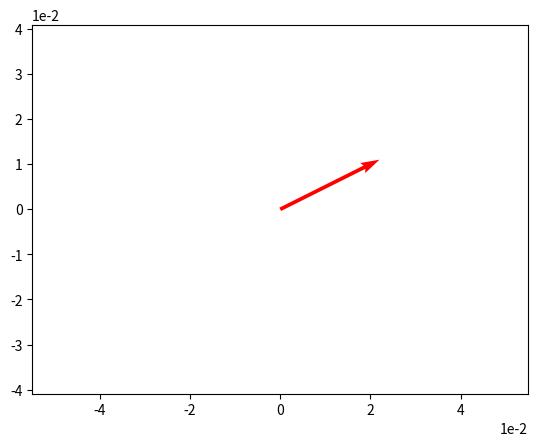

Write Python code to recreate this figure. (Note: this script raises an exception after producing the figure.)
%matplotlib inline

import numpy as np
import matplotlib.pyplot as plt

# We'll use a numpy array for our vector
v = np.array([2,1])

# and we'll use a quiver plot to visualize it.
origin = [0], [0]
plt.axis('equal')
plt.grid()
plt.ticklabel_format(style='sci', axis='both', scilimits=(0,0))
plt.quiver(*origin, *v, scale=10, color='r')
plt.show()

import math

vMag = math.sqrt(v[0]**2 + v[1]**2)
print (vMag)

import numpy as np

vMag = np.linalg.norm(v)
print (vMag)

import math
import numpy as np

v = np.array([2,1])
vTan = v[1] / v[0]
print ('tan = ' + str(vTan))
vAtan = math.atan(vTan)
# atan returns the angle in radians, so convert to degrees
print('inverse-tan = ' + str(math.degrees(vAtan)))

import numpy as np

v = np.array([2,1])
print ('v: ' + str(np.degrees(np.arctan2(v[1], v[0]))))

s = np.array([-3,2])
print ('s: ' + str(np.degrees(np.arctan2(s[1], s[0]))))

import math
import numpy as np
import matplotlib.pyplot as plt
%matplotlib inline

v = np.array([2,1])
s = np.array([-3,2])
print (s)

# Plot v and s
vecs = np.array([v,s])
origin = [0], [0]
plt.axis('equal')
plt.grid()
plt.ticklabel_format(style='sci', axis='both', scilimits=(0,0))
plt.quiver(*origin, vecs[:,0], vecs[:,1], color=['r', 'b'], scale=10)
plt.show()

z = v + s
print(z)

vecs = np.array([v,s,z])
origin = [0], [0]
plt.axis('equal')
plt.grid()
plt.ticklabel_format(style='sci', axis='both', scilimits=(0,0))
plt.quiver(*origin, vecs[:,0], vecs[:,1], color=['r', 'b', 'g'], scale=10)
plt.show()

%matplotlib inline

import numpy as np
import matplotlib.pyplot as plt
import math

v = np.array([2,1])

w = 2 * v
print(w)

# Plot w
origin = [0], [0]
plt.grid()
plt.ticklabel_format(style='sci', axis='both', scilimits=(0,0))
plt.quiver(*origin, *w, scale=10)
plt.show()

b = v / 2
print(b)

# Plot b
origin = [0], [0]
plt.axis('equal')
plt.grid()
plt.ticklabel_format(style='sci', axis='both', scilimits=(0,0))
plt.quiver(*origin, *b, scale=10)
plt.show()

import numpy as np

v = np.array([2,1])
s = np.array([-3,2])
d = np.dot(v,s)
print (d)

import numpy as np

v = np.array([2,1])
s = np.array([-3,2])
d = v @ s
print (d)

import math
import numpy as np

# define our vectors
v = np.array([2,1])
s = np.array([-3,2])

# get the magnitudes
vMag = np.linalg.norm(v)
sMag = np.linalg.norm(s)

# calculate the cosine of theta
cos = (v @ s) / (vMag * sMag)

# so theta (in degrees) is:
theta = math.degrees(math.acos(cos))

print(theta)


import numpy as np

p = np.array([2,3,1])
q = np.array([1,2,-2])
r = np.cross(p,q)
print (r)

import numpy as np

A = np.array([[1,2,3],
              [4,5,6]])
print (A)

import numpy as np

M = np.matrix([[1,2,3],
               [4,5,6]])
print (M)

import numpy as np

A = np.array([[1,2,3],
              [4,5,6]])
B = np.array([[6,5,4],
              [3,2,1]])
print(A + B)

import numpy as np

A = np.array([[1,2,3],
              [4,5,6]])
B = np.array([[6,5,4],
              [3,2,1]])
print (A - B)

import numpy as np

C = np.array([[-5,-3,-1],
              [1,3,5]])
print (C)
print (-C)

import numpy as np

A = np.array([[1,2,3],
              [4,5,6]])
print(A.T)

import numpy as np

A = np.array([[1,2,3],
              [4,5,6]])
print(2 * A)

import numpy as np

A = np.array([[1,2,3],
              [4,5,6]])
B = np.array([[9,8],
              [7,6],
              [5,4]])
print(np.dot(A,B))
print(A @ B)

import numpy as np

A = np.matrix([[1,2,3]
               ,[4,5,6]])
B = np.matrix([[9,8],
               [7,6],
               [5,4]])
print(A * B)

import numpy as np

A = np.array([[2,4],
              [6,8]])
B = np.array([[1,3],
              [5,7]])
print(A @ B)
print(B @ A)

import numpy as np

A = np.array([[1,2,3],
              [4,5,6],
              [7,8,9]])
B = np.array([[1,0,0],
              [0,1,0],
              [0,0,1]])
print(A @ B)

import numpy as np

B = np.array([[6,2],
              [1,2]])

print(np.linalg.inv(B))

import numpy as np

B = np.matrix([[6,2],
              [1,2]])

print(B.I)

import numpy as np

B = np.array([[4,2,2],
              [6,2,4],
              [2,2,8]])

print(np.linalg.inv(B))

import numpy as np

A = np.array([[1,2],
              [3,4]])

B = np.array([[6,2],
              [1,2]])


C = A @ np.linalg.inv(B)

print(C)

import numpy as np

A = np.array([[2,4],
              [6,2]])

B = np.array([[18],
              [34]])

C = np.linalg.inv(A) @ B

print(C)



import numpy as np

v = np.array([1,2])
A = np.array([[2,3],
              [5,2]])

t = A@v
print (t)

import numpy as np
v = np.array([1,2])
A = np.array([[2,3],
              [5,2],
              [1,1]])

t = A@v
print (t)

import numpy as np
v = np.array([1,2])
A = np.array([[1,2],
              [2,1]])

t = A@v
print (t)

import numpy as np
import matplotlib.pyplot as plt
%matplotlib inline

v = np.array([1,0])
A = np.array([[2,0],
              [0,2]])

t = A@v
print (t)

# Plot v and t
vecs = np.array([t,v])
origin = [0], [0]
plt.axis('equal')
plt.grid()
plt.ticklabel_format(style='sci', axis='both', scilimits=(0,0))
plt.quiver(*origin, vecs[:,0], vecs[:,1], color=['blue', 'orange'], scale=10)
plt.show()

import numpy as np
import matplotlib.pyplot as plt
%matplotlib inline

v = np.array([1,0])
A = np.array([[0,-1],
              [1,0]])

t = A@v
print (t)

# Plot v and t
vecs = np.array([v,t])
origin = [0], [0]
plt.axis('equal')
plt.grid()
plt.ticklabel_format(style='sci', axis='both', scilimits=(0,0))
plt.quiver(*origin, vecs[:,0], vecs[:,1], color=['orange', 'blue'], scale=10)
plt.show()

import numpy as np
import matplotlib.pyplot as plt
%matplotlib inline

v = np.array([1,0])
A = np.array([[2,1],
              [1,2]])

t = A@v
print (t)

# Plot v and t
vecs = np.array([v,t])
origin = [0], [0]
plt.axis('equal')
plt.grid()
plt.ticklabel_format(style='sci', axis='both', scilimits=(0,0))
plt.quiver(*origin, vecs[:,0], vecs[:,1], color=['orange', 'blue'], scale=10)
plt.show()

import numpy as np
import matplotlib.pyplot as plt
%matplotlib inline

v = np.array([1,1])
A = np.array([[5,2],
              [3,1]])
b = np.array([-2,-6])

t = A@v + b
print (t)

# Plot v and t
vecs = np.array([v,t])
origin = [0], [0]
plt.axis('equal')
plt.grid()
plt.ticklabel_format(style='sci', axis='both', scilimits=(0,0))
plt.quiver(*origin, vecs[:,0], vecs[:,1], color=['orange', 'blue'], scale=15)
plt.show()

import numpy as np
import matplotlib.pyplot as plt
%matplotlib inline

v = np.array([1,0])
A = np.array([[2,0],
              [0,2]])

t1 = A@v
print (t1)
t2 = 2*v
print (t2)

fig = plt.figure()
a=fig.add_subplot(1,1,1)
# Plot v and t1
vecs = np.array([t1,v])
origin = [0], [0]
plt.axis('equal')
plt.grid()
plt.ticklabel_format(style='sci', axis='both', scilimits=(0,0))
plt.quiver(*origin, vecs[:,0], vecs[:,1], color=['blue', 'orange'], scale=10)
plt.show()
a=fig.add_subplot(1,2,1)
# Plot v and t2
vecs = np.array([t2,v])
origin = [0], [0]
plt.axis('equal')
plt.grid()
plt.ticklabel_format(style='sci', axis='both', scilimits=(0,0))
plt.quiver(*origin, vecs[:,0], vecs[:,1], color=['blue', 'orange'], scale=10)
plt.show()

import numpy as np
A = np.array([[2,0],
              [0,3]])
eVals, eVecs = np.linalg.eig(A)
print(eVals)
print(eVecs)

vec1 = eVecs[:,0]
lam1 = eVals[0]

print('Matrix A:')
print(A)
print('-------')

print('lam1: ' + str(lam1))
print ('v1: ' + str(vec1))
print ('Av1: ' + str(A@vec1))
print ('lam1 x v1: ' + str(lam1*vec1))

print('-------')

vec2 = eVecs[:,1]
lam2 = eVals[1]

print('lam2: ' + str(lam2))
print ('v2: ' + str(vec2))
print ('Av2: ' + str(A@vec2))
print ('lam2 x v2: ' + str(lam2*vec2))

t1 = lam1*vec1
print (t1)
t2 = lam2*vec2
print (t2)

fig = plt.figure()
a=fig.add_subplot(1,1,1)
# Plot v and t1
vecs = np.array([t1,vec1])
origin = [0], [0]
plt.axis('equal')
plt.grid()
plt.ticklabel_format(style='sci', axis='both', scilimits=(0,0))
plt.quiver(*origin, vecs[:,0], vecs[:,1], color=['blue', 'orange'], scale=10)
plt.show()
a=fig.add_subplot(1,2,1)
# Plot v and t2
vecs = np.array([t2,vec2])
origin = [0], [0]
plt.axis('equal')
plt.grid()
plt.ticklabel_format(style='sci', axis='both', scilimits=(0,0))
plt.quiver(*origin, vecs[:,0], vecs[:,1], color=['blue', 'orange'], scale=10)
plt.show()

import numpy as np
A = np.array([[2,0],
              [0,2]])
eVals, eVecs = np.linalg.eig(A)
print(eVals)
print(eVecs)

vec1 = eVecs[:,0]
lam1 = eVals[0]

print('Matrix A:')
print(A)
print('-------')

print('lam1: ' + str(lam1))
print ('v1: ' + str(vec1))
print ('Av1: ' + str(A@vec1))
print ('lam1 x v1: ' + str(lam1*vec1))

print('-------')

vec2 = eVecs[:,1]
lam2 = eVals[1]

print('lam2: ' + str(lam2))
print ('v2: ' + str(vec2))
print ('Av2: ' + str(A@vec2))
print ('lam2 x v2: ' + str(lam2*vec2))


# Plot the resulting vectors
t1 = lam1*vec1
t2 = lam2*vec2

fig = plt.figure()
a=fig.add_subplot(1,1,1)
# Plot v and t1
vecs = np.array([t1,vec1])
origin = [0], [0]
plt.axis('equal')
plt.grid()
plt.ticklabel_format(style='sci', axis='both', scilimits=(0,0))
plt.quiver(*origin, vecs[:,0], vecs[:,1], color=['blue', 'orange'], scale=10)
plt.show()
a=fig.add_subplot(1,2,1)
# Plot v and t2
vecs = np.array([t2,vec2])
origin = [0], [0]
plt.axis('equal')
plt.grid()
plt.ticklabel_format(style='sci', axis='both', scilimits=(0,0))
plt.quiver(*origin, vecs[:,0], vecs[:,1], color=['blue', 'orange'], scale=10)
plt.show()

import numpy as np

A = np.array([[2,1],
              [1,2]])

eVals, eVecs = np.linalg.eig(A)
print(eVals)
print(eVecs)

vec1 = eVecs[:,0]
lam1 = eVals[0]

print('Matrix A:')
print(A)
print('-------')

print('lam1: ' + str(lam1))
print ('v1: ' + str(vec1))
print ('Av1: ' + str(A@vec1))
print ('lam1 x v1: ' + str(lam1*vec1))

print('-------')

vec2 = eVecs[:,1]
lam2 = eVals[1]

print('lam2: ' + str(lam2))
print ('v2: ' + str(vec2))
print ('Av2: ' + str(A@vec2))
print ('lam2 x v2: ' + str(lam2*vec2))


# Plot the results
t1 = lam1*vec1
t2 = lam2*vec2

fig = plt.figure()
a=fig.add_subplot(1,1,1)
# Plot v and t1
vecs = np.array([t1,vec1])
origin = [0], [0]
plt.axis('equal')
plt.grid()
plt.ticklabel_format(style='sci', axis='both', scilimits=(0,0))
plt.quiver(*origin, vecs[:,0], vecs[:,1], color=['blue', 'orange'], scale=10)
plt.show()
a=fig.add_subplot(1,2,1)
# Plot v and t2
vecs = np.array([t2,vec2])
origin = [0], [0]
plt.axis('equal')
plt.grid()
plt.ticklabel_format(style='sci', axis='both', scilimits=(0,0))
plt.quiver(*origin, vecs[:,0], vecs[:,1], color=['blue', 'orange'], scale=10)
plt.show()

import numpy as np

A = np.array([[3,2],
              [1,0]])

l, Q = np.linalg.eig(A)
print(Q)

L = np.diag(l)
print (L)

Qinv = np.linalg.inv(Q)
print(Qinv)

v = np.array([1,3])
t = A@v

print(t)

# Plot v and t
vecs = np.array([v,t])
origin = [0], [0]
plt.axis('equal')
plt.grid()
plt.ticklabel_format(style='sci', axis='both', scilimits=(0,0))
plt.quiver(*origin, vecs[:,0], vecs[:,1], color=['orange', 'b'], scale=20)
plt.show()

import math
import numpy as np
import matplotlib.pyplot as plt
%matplotlib inline

t = (Q@(L@(Qinv)))@v

# Plot v and t
vecs = np.array([v,t])
origin = [0], [0]
plt.axis('equal')
plt.grid()
plt.ticklabel_format(style='sci', axis='both', scilimits=(0,0))
plt.quiver(*origin, vecs[:,0], vecs[:,1], color=['orange', 'b'], scale=20)
plt.show()

import numpy as np
import matplotlib.pyplot as plt
%matplotlib inline

t1 = Qinv@v
t2 = L@t1
t3 = Q@t2

# Plot the transformations
vecs = np.array([v,t1, t2, t3])
origin = [0], [0]
plt.axis('equal')
plt.grid()
plt.ticklabel_format(style='sci', axis='both', scilimits=(0,0))
plt.quiver(*origin, vecs[:,0], vecs[:,1], color=['orange', 'red', 'magenta', 'blue'], scale=20)
plt.show()

import numpy as np
A = np.array([[1,2],
              [4,3]])
l, Q = np.linalg.eig(A)
L = np.diag(l)
print(L)

B = np.array([[3,-3,6],
              [2,-2,4],
              [1,-1,2]])
lb, Qb = np.linalg.eig(B)
Lb = np.diag(lb)
print(Lb)

import numpy as np
A = np.array([[1,2],
              [4,3]])

l, Q = np.linalg.eig(A)
L = np.diag(l)
print(Q)
Linv = np.linalg.inv(L)
Qinv = np.linalg.inv(Q)
print(Linv)
print(Qinv)

Ainv = (Q@(Linv@(Qinv)))
print(Ainv)

print(np.linalg.inv(A))